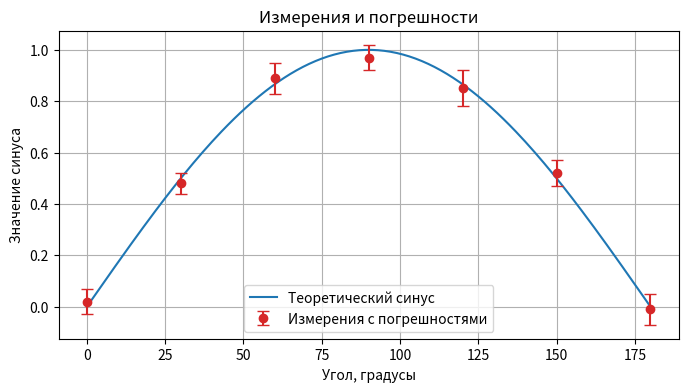

Generate this figure with matplotlib: (Note: this script raises an exception after producing the figure.)
"""Отображение измерений с заданными погрешностями."""

# System imports
from pathlib import Path

# External imports
import matplotlib.pyplot as plt
import numpy as np

# User imports

#############################################


curve_angles = np.linspace(0, 180, 181)
curve_values = np.sin(np.deg2rad(curve_angles))

measured_angles = np.array([0, 30, 60, 90, 120, 150, 180])
measured_values = np.array([0.02, 0.48, 0.89, 0.97, 0.85, 0.52, -0.01])
measurement_errors = np.array([0.05, 0.04, 0.06, 0.05, 0.07, 0.05, 0.06])

fig, ax = plt.subplots(figsize=(8, 4))
ax.plot(curve_angles, curve_values, label="Теоретический синус", color="tab:blue")
ax.errorbar(
    measured_angles,
    measured_values,
    yerr=measurement_errors,
    fmt="o",
    capsize=4,
    label="Измерения с погрешностями",
    color="tab:red",
)
ax.set_xlabel("Угол, градусы")
ax.set_ylabel("Значение синуса")
ax.set_title("Измерения и погрешности")
ax.grid(True)
ax.legend()

output_directory = Path(__file__).resolve().parent / "results"
output_directory.mkdir(exist_ok=True)
fig.savefig(output_directory / "errorbar_example.png", dpi=150)
plt.show()
